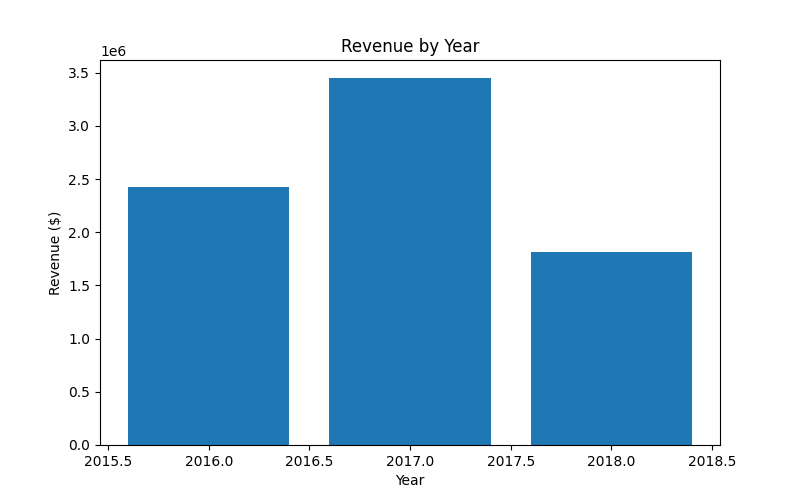

Values plotted in this chart, from the file beside it:
year, revenue
2016, 2427379
2017, 3447208
2018, 1814530
